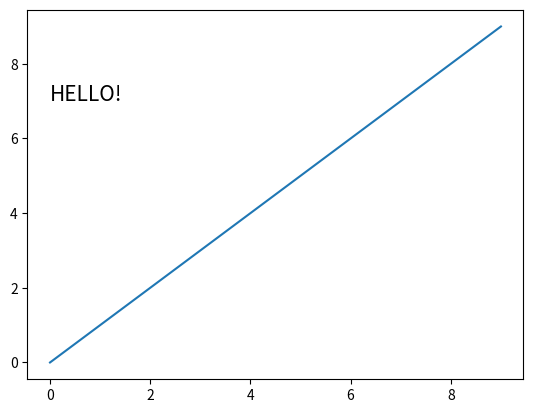

Here is the Python script that generated this plot:
import matplotlib.pyplot as plt
x = [i for i in range(10)]
y = [i*2 for i in range(10)]
plt.text(0, 7, 'HELLO!', fontsize=15)
plt.plot(range(0,10), range(0,10))

plt.show()